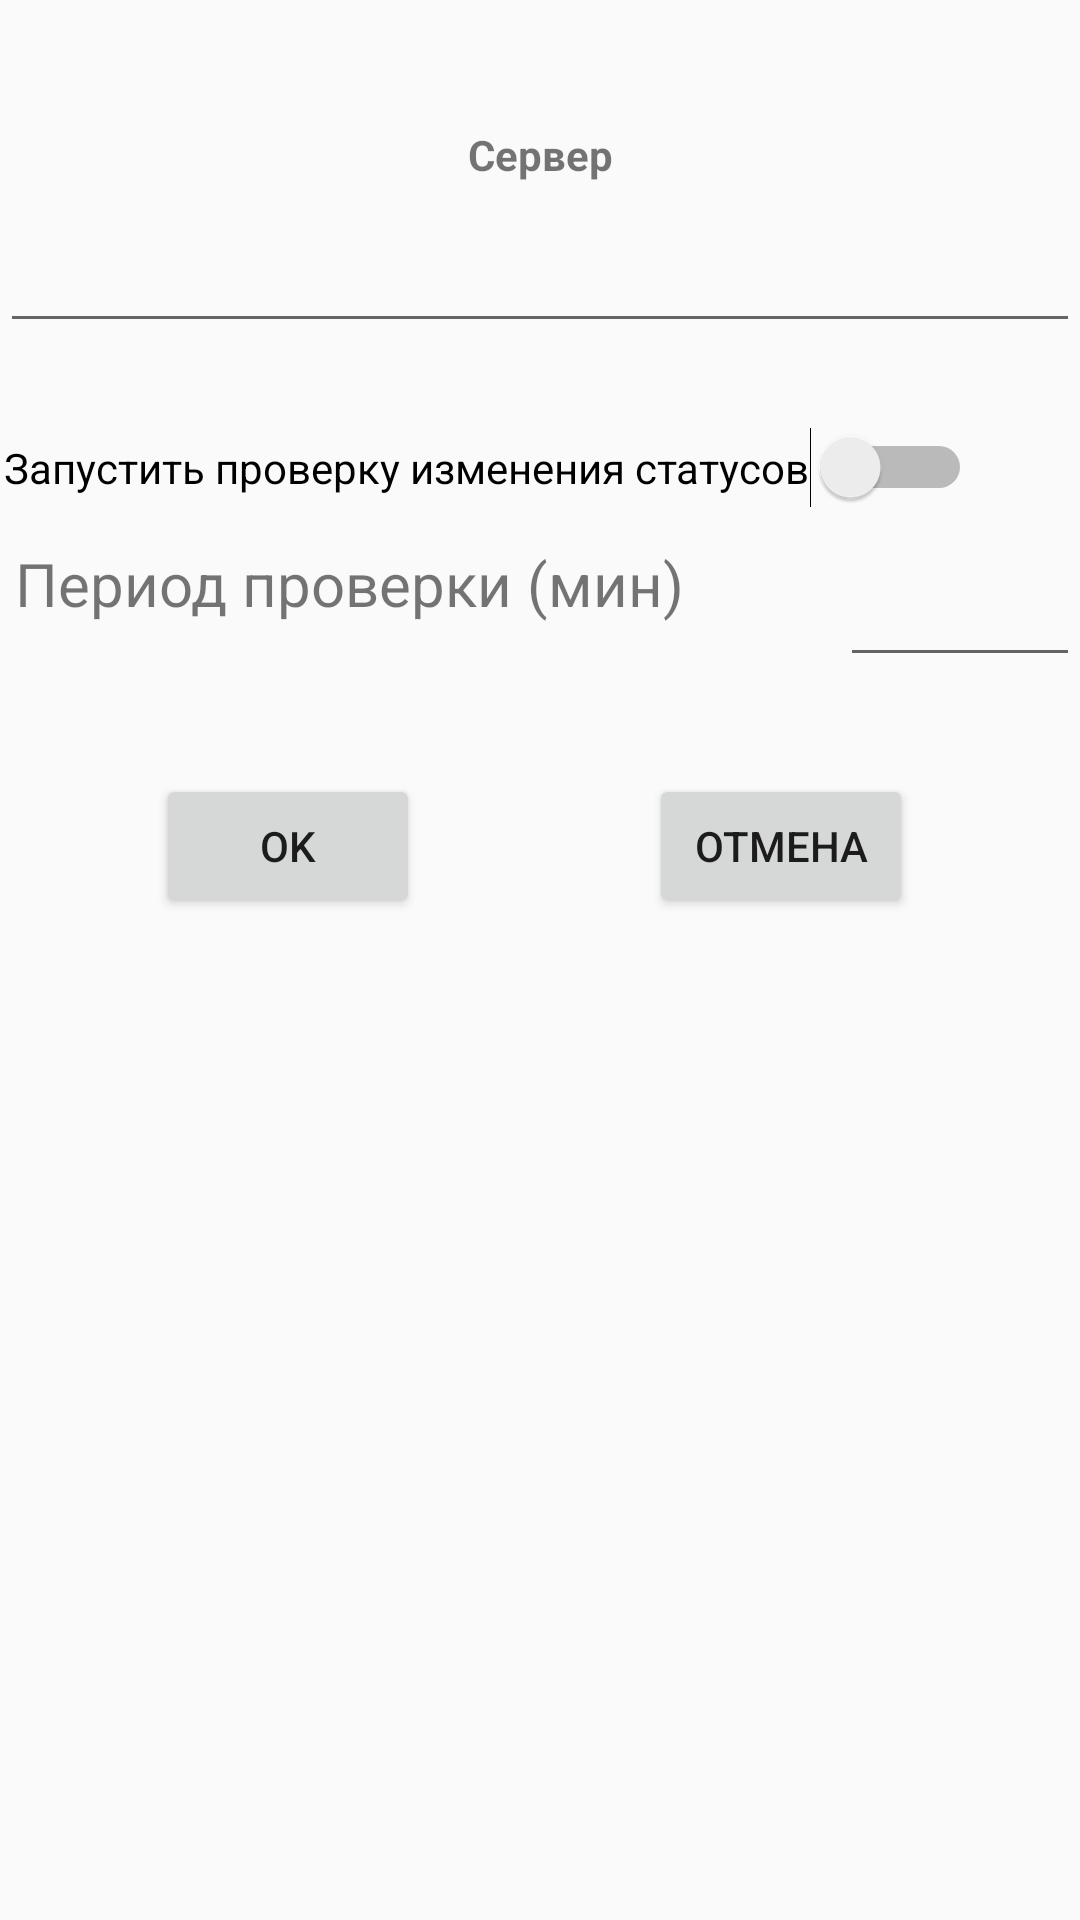

Reconstruct the res/layout file that produces this screen, plus the resources it refers to.
<!-- AndroidManifest.xml: application theme AppTheme -->
<!-- res/layout/activity_api_settings.xml -->
<?xml version="1.0" encoding="utf-8"?>
<androidx.constraintlayout.widget.ConstraintLayout xmlns:android="http://schemas.android.com/apk/res/android"
    xmlns:app="http://schemas.android.com/apk/res-auto"
    xmlns:tools="http://schemas.android.com/tools"
    android:layout_width="match_parent"
    android:layout_height="match_parent"
    android:layout_marginLeft="10dp"
    android:layout_marginRight="10dp"
    tools:context=".ApiSettings">

    <TextView
        android:id="@+id/textView5"
        android:layout_width="0dp"
        android:layout_height="wrap_content"
        android:layout_marginTop="42dp"
        android:gravity="center"
        android:text="@string/Server"
        android:textStyle="bold"
        app:layout_constraintEnd_toEndOf="parent"
        app:layout_constraintStart_toStartOf="parent"
        app:layout_constraintTop_toTopOf="parent" />

    <EditText
        android:id="@+id/editServer"
        android:layout_width="0dp"
        android:layout_height="wrap_content"
        android:layout_marginTop="12dp"
        android:ems="10"
        android:inputType="textUri"
        app:layout_constraintEnd_toEndOf="parent"
        app:layout_constraintStart_toStartOf="parent"
        app:layout_constraintTop_toBottomOf="@+id/textView5" />

    <Button
        android:id="@+id/buttonCancel"
        android:layout_width="wrap_content"
        android:layout_height="wrap_content"
        android:layout_marginTop="50dp"
        android:layout_marginEnd="52dp"
        android:text="@string/cancel"
        app:layout_constraintEnd_toEndOf="parent"
        app:layout_constraintHorizontal_bias="0.953"
        app:layout_constraintStart_toEndOf="@+id/buttonOk"
        app:layout_constraintTop_toBottomOf="@+id/textView2" />

    <Button
        android:id="@+id/buttonOk"
        android:layout_width="wrap_content"
        android:layout_height="wrap_content"
        android:layout_marginStart="52dp"
        android:layout_marginTop="50dp"
        android:text="@string/butt_OK"
        app:layout_constraintStart_toStartOf="parent"
        app:layout_constraintTop_toBottomOf="@+id/textView2" />

    <Switch
        android:id="@+id/switchPolling"
        android:layout_width="wrap_content"
        android:layout_height="wrap_content"
        android:text="@string/start_polling"
        app:layout_constraintBottom_toBottomOf="parent"
        app:layout_constraintEnd_toEndOf="parent"
        app:layout_constraintHorizontal_bias="0.036"
        app:layout_constraintStart_toStartOf="parent"
        app:layout_constraintTop_toBottomOf="@+id/editServer"
        app:layout_constraintVertical_bias="0.056" />

    <EditText
        android:id="@+id/intervalPoll"
        android:layout_width="80dp"
        android:layout_height="wrap_content"
        android:ems="10"
        android:inputType="number"
        android:textSize="20sp"
        app:layout_constraintBottom_toBottomOf="parent"
        app:layout_constraintEnd_toEndOf="parent"
        app:layout_constraintTop_toBottomOf="@+id/switchPolling"
        app:layout_constraintVertical_bias="0.029" />

    <TextView
        android:id="@+id/textView2"
        android:layout_width="wrap_content"
        android:layout_height="wrap_content"
        android:text="@string/verification_period"
        android:textSize="20sp"
        app:layout_constraintBottom_toBottomOf="parent"
        app:layout_constraintEnd_toStartOf="@+id/intervalPoll"
        app:layout_constraintHorizontal_bias="0.09"
        app:layout_constraintStart_toStartOf="parent"
        app:layout_constraintTop_toBottomOf="@+id/switchPolling"
        app:layout_constraintVertical_bias="0.026" />


</androidx.constraintlayout.widget.ConstraintLayout>
<!-- resources referenced by this layout -->
<resources>
  <string name="Server">Сервер</string>
  <string name="butt_OK">OK</string>
  <string name="cancel">Отмена</string>
  <string name="start_polling">Запустить проверку изменения статусов</string>
  <string name="verification_period">Период проверки (мин)</string>
  <style name="AppTheme" parent="Theme.AppCompat.Light.DarkActionBar">
          
          <item name="colorPrimary">@color/colorPrimary</item>
          <item name="colorPrimaryDark">@color/colorPrimaryDark</item>
          <item name="colorAccent">@color/colorAccent</item>
      </style>
  <color name="colorPrimary">#6200EE</color>
  <color name="colorPrimaryDark">#3700B3</color>
  <color name="colorAccent">#03DAC5</color>
</resources>
